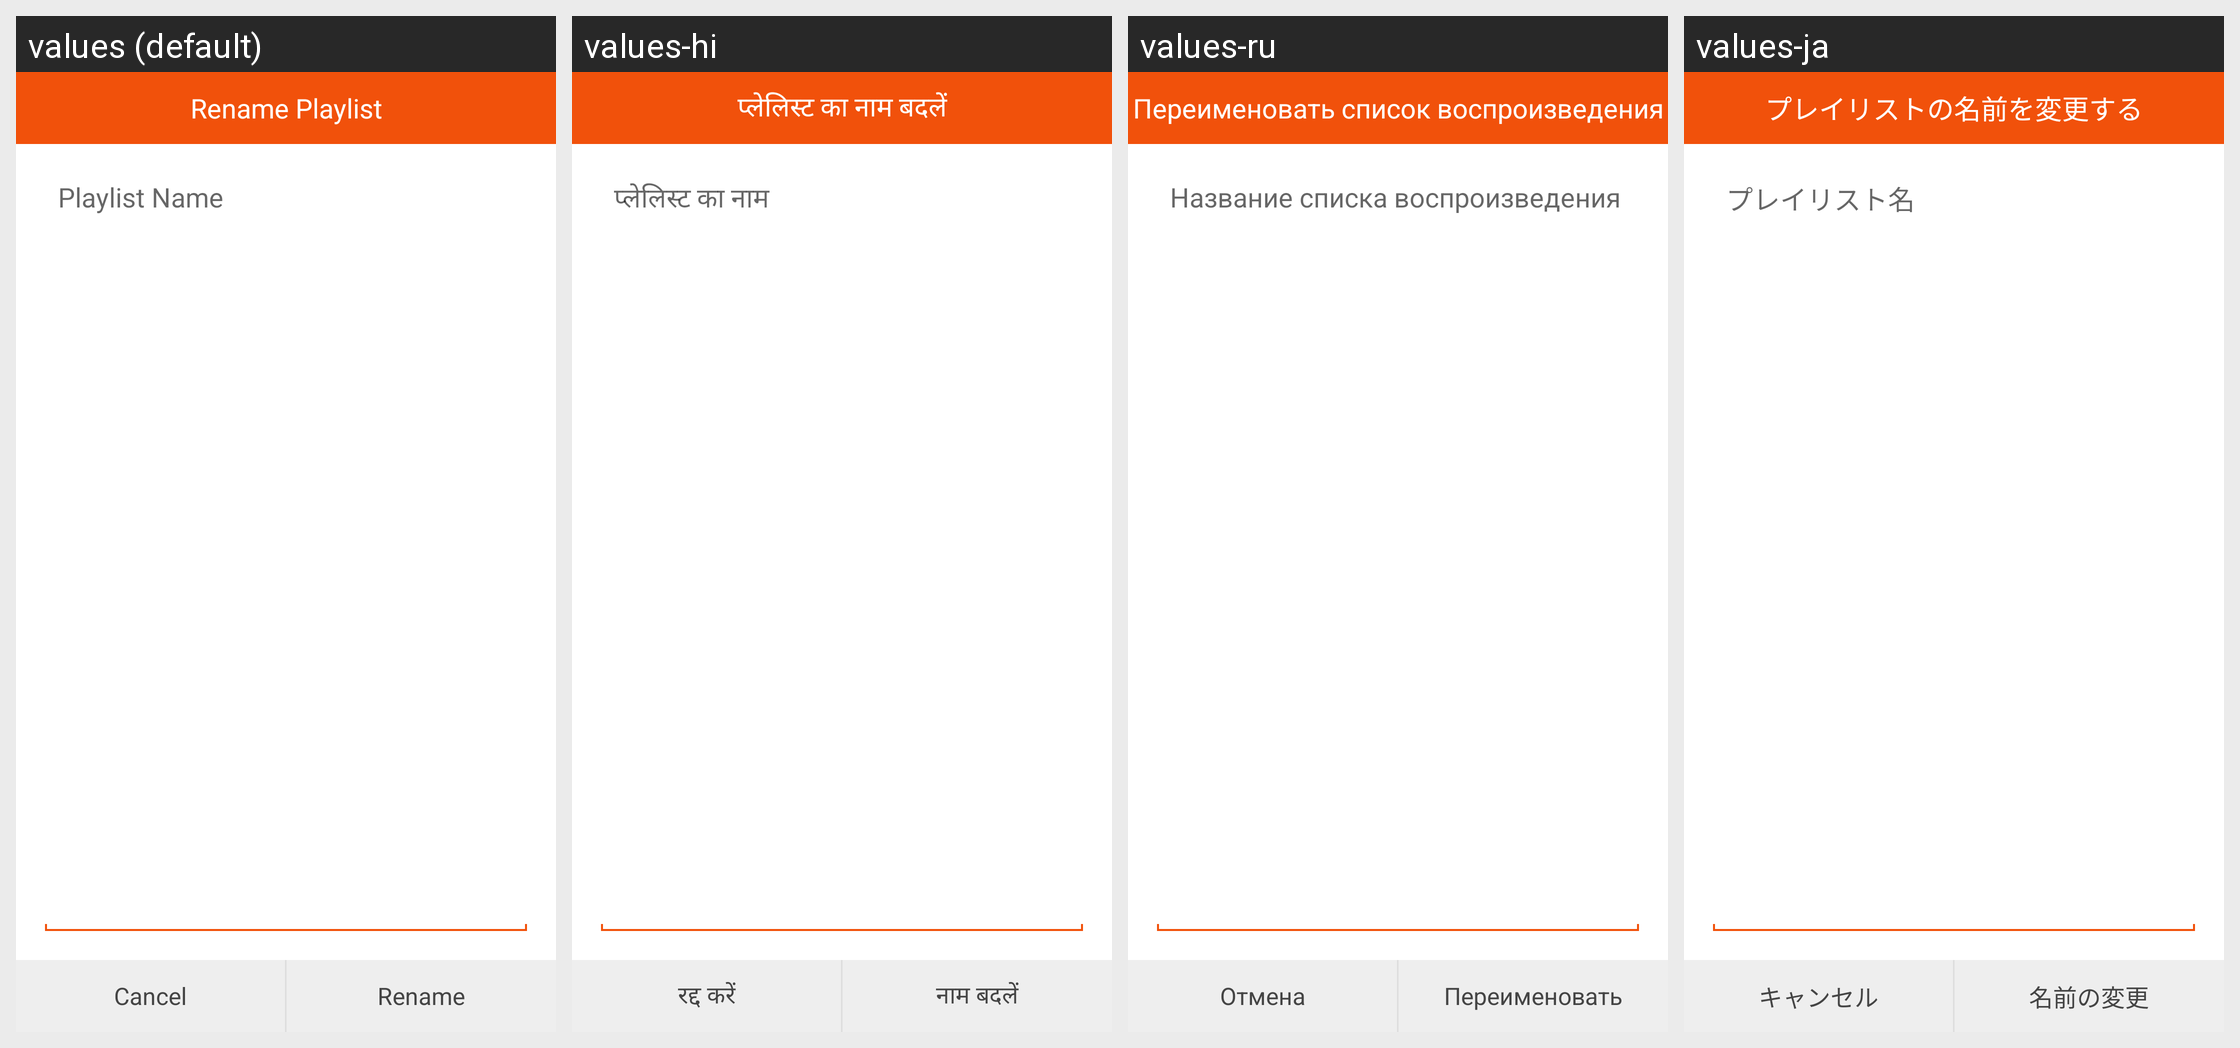

Here is an Android app screen in its default locale and in the app's own translations. Write out the translated-string differences for the strings that appear on this screen.
Android screen res/layout/dialog_fragment_renameplaylist.xml rendered under 4 locales, left to right: values (default), values-hi, values-ru, values-ja. Device: Nexus 5 (rendered at 1080×1920; each locale shown at half size, 540×960, under a caption strip naming it); theme AppThemeLight.
Other locales in the repository, not shown: values-de, values-es, values-es-rES, values-fr, values-pt-rBR, values-pt-rPT, values-zh-rHK, values-zh-rSG.
Strings drawn on this screen, with the default value and each locale's value (text and hints the layout hard-codes, and strings that could not be matched under every locale, appear in the picture but are not listed):

playlist_rename
  values: Rename Playlist
  values-hi: प्लेलिस्ट का नाम बदलें
  values-ru: Переименовать список воспроизведения
  values-ja: プレイリストの名前を変更する

playlist_name
  values: Playlist Name
  values-hi: प्लेलिस्ट का नाम
  values-ru: Название списка воспроизведения
  values-ja: プレイリスト名

cancel
  values: Cancel
  values-hi: रद्द करें
  values-ru: Отмена
  values-ja: キャンセル

rename
  values: Rename
  values-hi: नाम बदलें
  values-ru: Переименовать
  values-ja: 名前の変更
